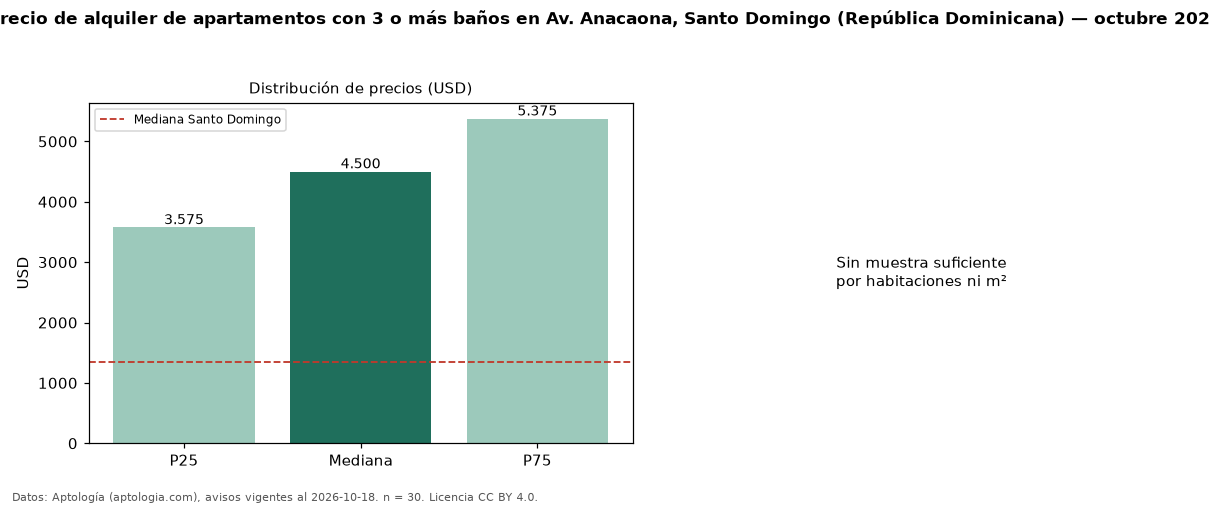

Data behind this chart, as committed beside it:
seccion, metrica, valor, moneda, n
filtro, ban3, con 3 o más baños, , 30
precio, p25, 3575, USD, 30
precio, mediana, 4500, USD, 30
precio, p75, 5375, USD, 30
precio, minimo, 1600, USD, 30
precio, maximo, 7000, USD, 30
banos, mediana_banos, 3.0, , 
parqueadero, pct_con_parqueadero, 100.0, %, 30
habitaciones, 3+, 4500, USD, 30
ciudad, mediana_ciudad_referencia, 1350, USD, 
ciudad, mediana_m2_ciudad, 12.5, USD, 
fuente, fecha_datos, 2026-10-18, , 
fuente, atribucion, https://www.aptologia.com/do/alquiler/sa…, , 
fuente, licencia, CC BY 4.0, , 
